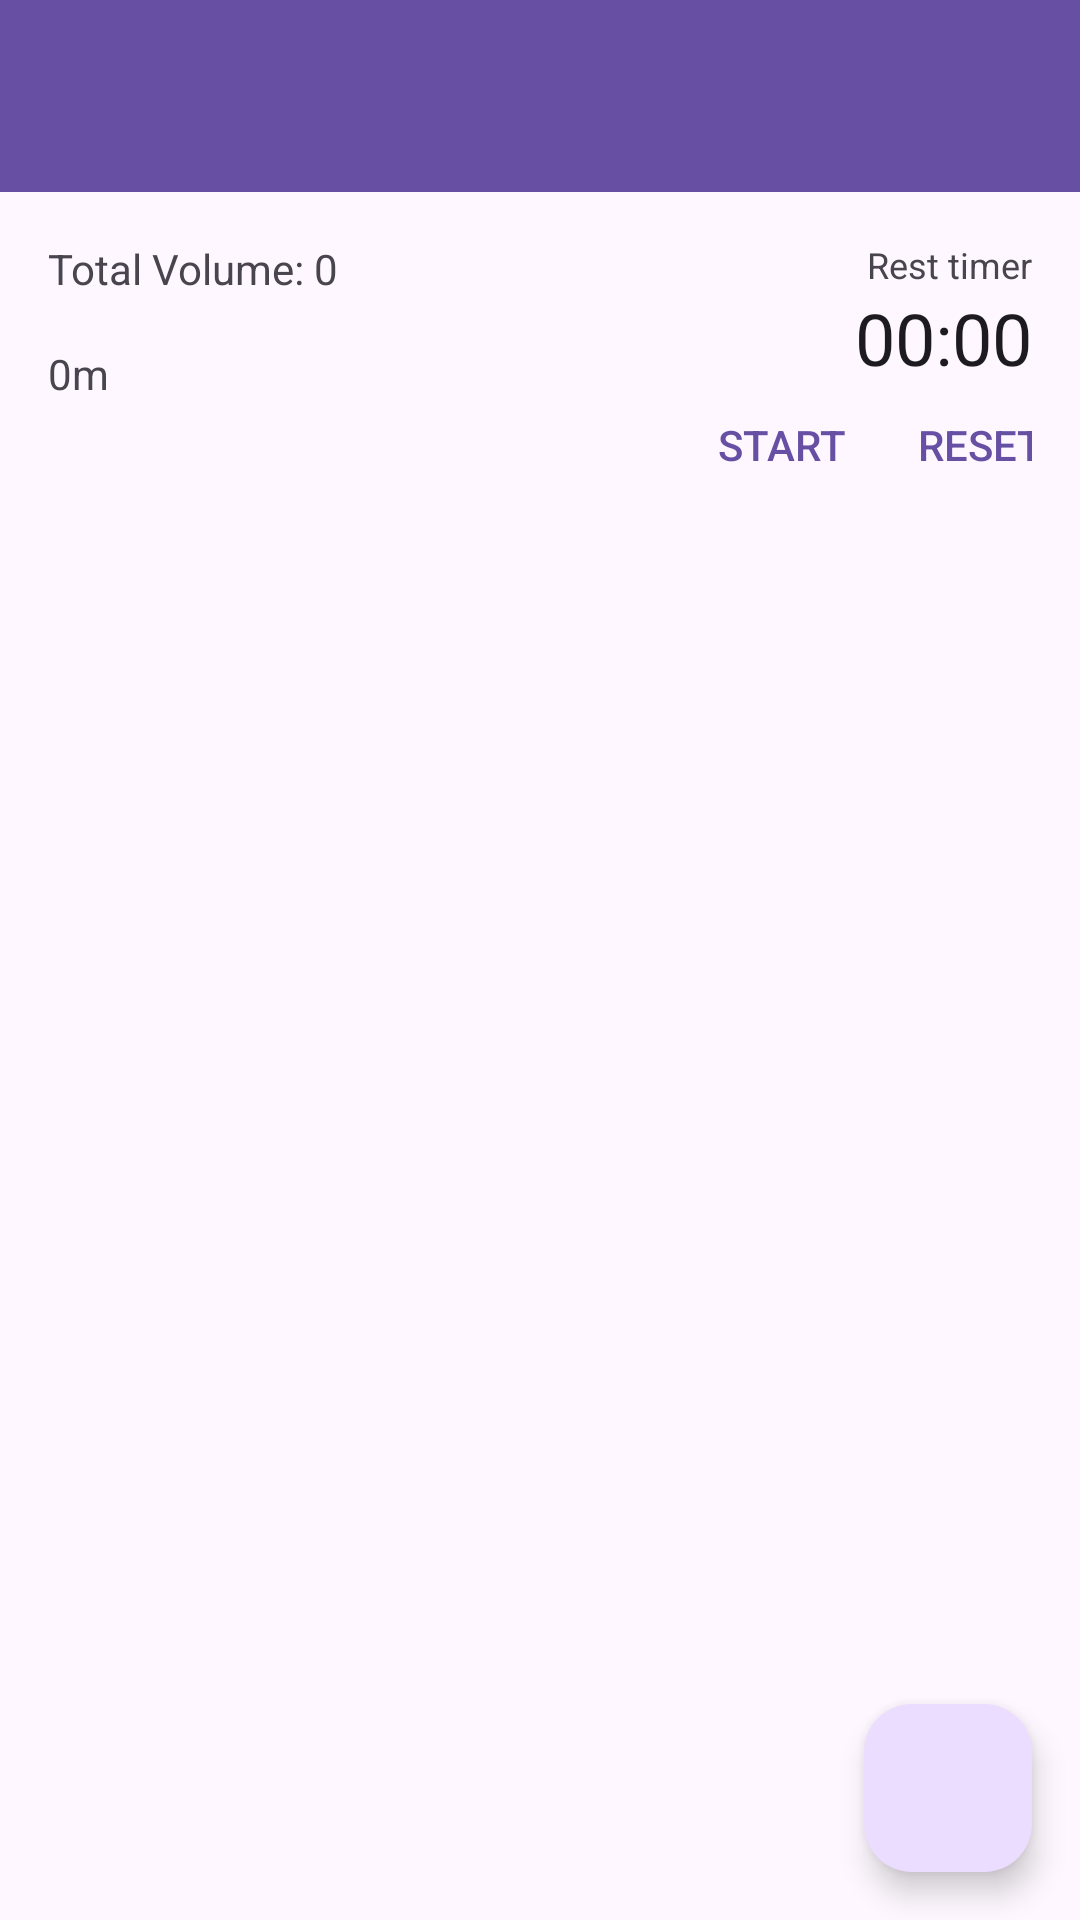

Here is an Android app screen rendered from its layout file. Give the layout XML and the strings, colors and styles it references.
<!-- AndroidManifest.xml: application theme Theme.WorkoutLogger -->
<!-- res/layout/activity_start_workout.xml -->
<?xml version="1.0" encoding="utf-8"?>
<androidx.constraintlayout.widget.ConstraintLayout xmlns:android="http://schemas.android.com/apk/res/android"
    xmlns:app="http://schemas.android.com/apk/res-auto"
    xmlns:tools="http://schemas.android.com/tools"
    android:layout_width="match_parent"
    android:layout_height="match_parent"
    tools:context=".StartWorkoutActivity">

    <androidx.appcompat.widget.Toolbar
        android:id="@+id/toolbar"
        android:layout_width="match_parent"
        android:layout_height="?attr/actionBarSize"
        android:background="?attr/colorPrimary"
        android:elevation="4dp"
        android:theme="@style/ThemeOverlay.AppCompat.Dark.ActionBar"
        app:popupTheme="@style/ThemeOverlay.AppCompat.Light"
        app:layout_constraintTop_toTopOf="parent"
        app:titleTextAppearance="@style/ToolbarTitleTextAppearance"
        />

    <EditText
        android:id="@+id/workout_name_edit_text"
        android:layout_width="0dp"
        android:layout_height="wrap_content"
        android:layout_margin="16dp"
        android:hint="Enter Workout Name"
        android:visibility="gone"
        app:layout_constraintEnd_toEndOf="parent"
        app:layout_constraintStart_toStartOf="parent"
        app:layout_constraintTop_toBottomOf="@id/toolbar" />

    <androidx.constraintlayout.widget.ConstraintLayout
        android:id="@+id/stats_container"
        android:layout_width="0dp"
        android:layout_height="wrap_content"
        android:layout_marginTop="16dp"
        android:paddingHorizontal="16dp"
        app:layout_constraintEnd_toEndOf="parent"
        app:layout_constraintStart_toStartOf="parent"
        app:layout_constraintTop_toBottomOf="@id/workout_name_edit_text">

        
        <TextView
            android:id="@+id/total_volume_text_view"
            android:layout_width="wrap_content"
            android:layout_height="wrap_content"
            android:text="Total Volume: 0"
            android:textSize="14sp"
            app:layout_constraintStart_toStartOf="parent"
            app:layout_constraintTop_toTopOf="parent" />

        

        <TextView
            android:id="@+id/uptime_text_view"
            android:layout_width="100dp"
            android:layout_height="18dp"
            android:layout_marginTop="16dp"
            android:minWidth="60dp"
            android:text="0m"
            android:textSize="14sp"
            app:layout_constraintStart_toStartOf="parent"
            app:layout_constraintTop_toBottomOf="@id/total_volume_text_view" />

        
        <TextView
            android:id="@+id/rest_timer_label"
            android:layout_width="wrap_content"
            android:layout_height="wrap_content"
            android:text="Rest timer"
            android:textSize="12sp"
            app:layout_constraintEnd_toEndOf="parent"
            app:layout_constraintTop_toTopOf="parent" />

        
        <Chronometer
            android:id="@+id/rest_timer"
            android:layout_width="wrap_content"
            android:layout_height="wrap_content"
            android:textSize="24sp"
            app:layout_constraintEnd_toEndOf="parent"
            app:layout_constraintTop_toBottomOf="@id/rest_timer_label" />

        
        <Button
            android:id="@+id/reset_timer_button"
            style="?android:attr/borderlessButtonStyle"
            android:layout_width="wrap_content"
            android:layout_height="wrap_content"
            android:minWidth="0dp"
            android:minHeight="0dp"
            android:text="Reset"
            android:textColor="?attr/colorPrimary"
            app:layout_constraintEnd_toEndOf="@id/stats_container"
            app:layout_constraintTop_toBottomOf="@id/rest_timer"
            android:layout_marginEnd="-16dp"/>

        
        <Button
            android:id="@+id/start_stop_timer_button"
            style="?android:attr/borderlessButtonStyle"
            android:layout_width="wrap_content"
            android:layout_height="wrap_content"
            android:minWidth="0dp"
            android:minHeight="0dp"
            android:text="Start"
            android:textColor="?attr/colorPrimary"
            app:layout_constraintBaseline_toBaselineOf="@id/reset_timer_button"
            app:layout_constraintEnd_toStartOf="@id/reset_timer_button" />
    </androidx.constraintlayout.widget.ConstraintLayout>

    <androidx.recyclerview.widget.RecyclerView
        android:id="@+id/exercises_recycler_view"
        android:layout_width="0dp"
        android:layout_height="0dp"
        android:layout_marginTop="16dp"
        app:layout_constraintBottom_toBottomOf="parent"
        app:layout_constraintEnd_toEndOf="parent"
        app:layout_constraintStart_toStartOf="parent"
        app:layout_constraintTop_toBottomOf="@id/stats_container" />

    <com.google.android.material.floatingactionbutton.FloatingActionButton
        android:id="@+id/add_exercise_fab"
        android:layout_width="wrap_content"
        android:layout_height="wrap_content"
        android:layout_margin="16dp"
        android:src="@drawable/ic_add"
        app:layout_constraintBottom_toBottomOf="parent"
        app:layout_constraintEnd_toEndOf="parent" />

</androidx.constraintlayout.widget.ConstraintLayout>
<!-- resources referenced by this layout -->
<resources>
  <style name="Theme.WorkoutLogger" parent="Base.Theme.WorkoutLogger" />
  <style name="Base.Theme.WorkoutLogger" parent="Theme.Material3.DayNight.NoActionBar">
          
          
      </style>
</resources>
